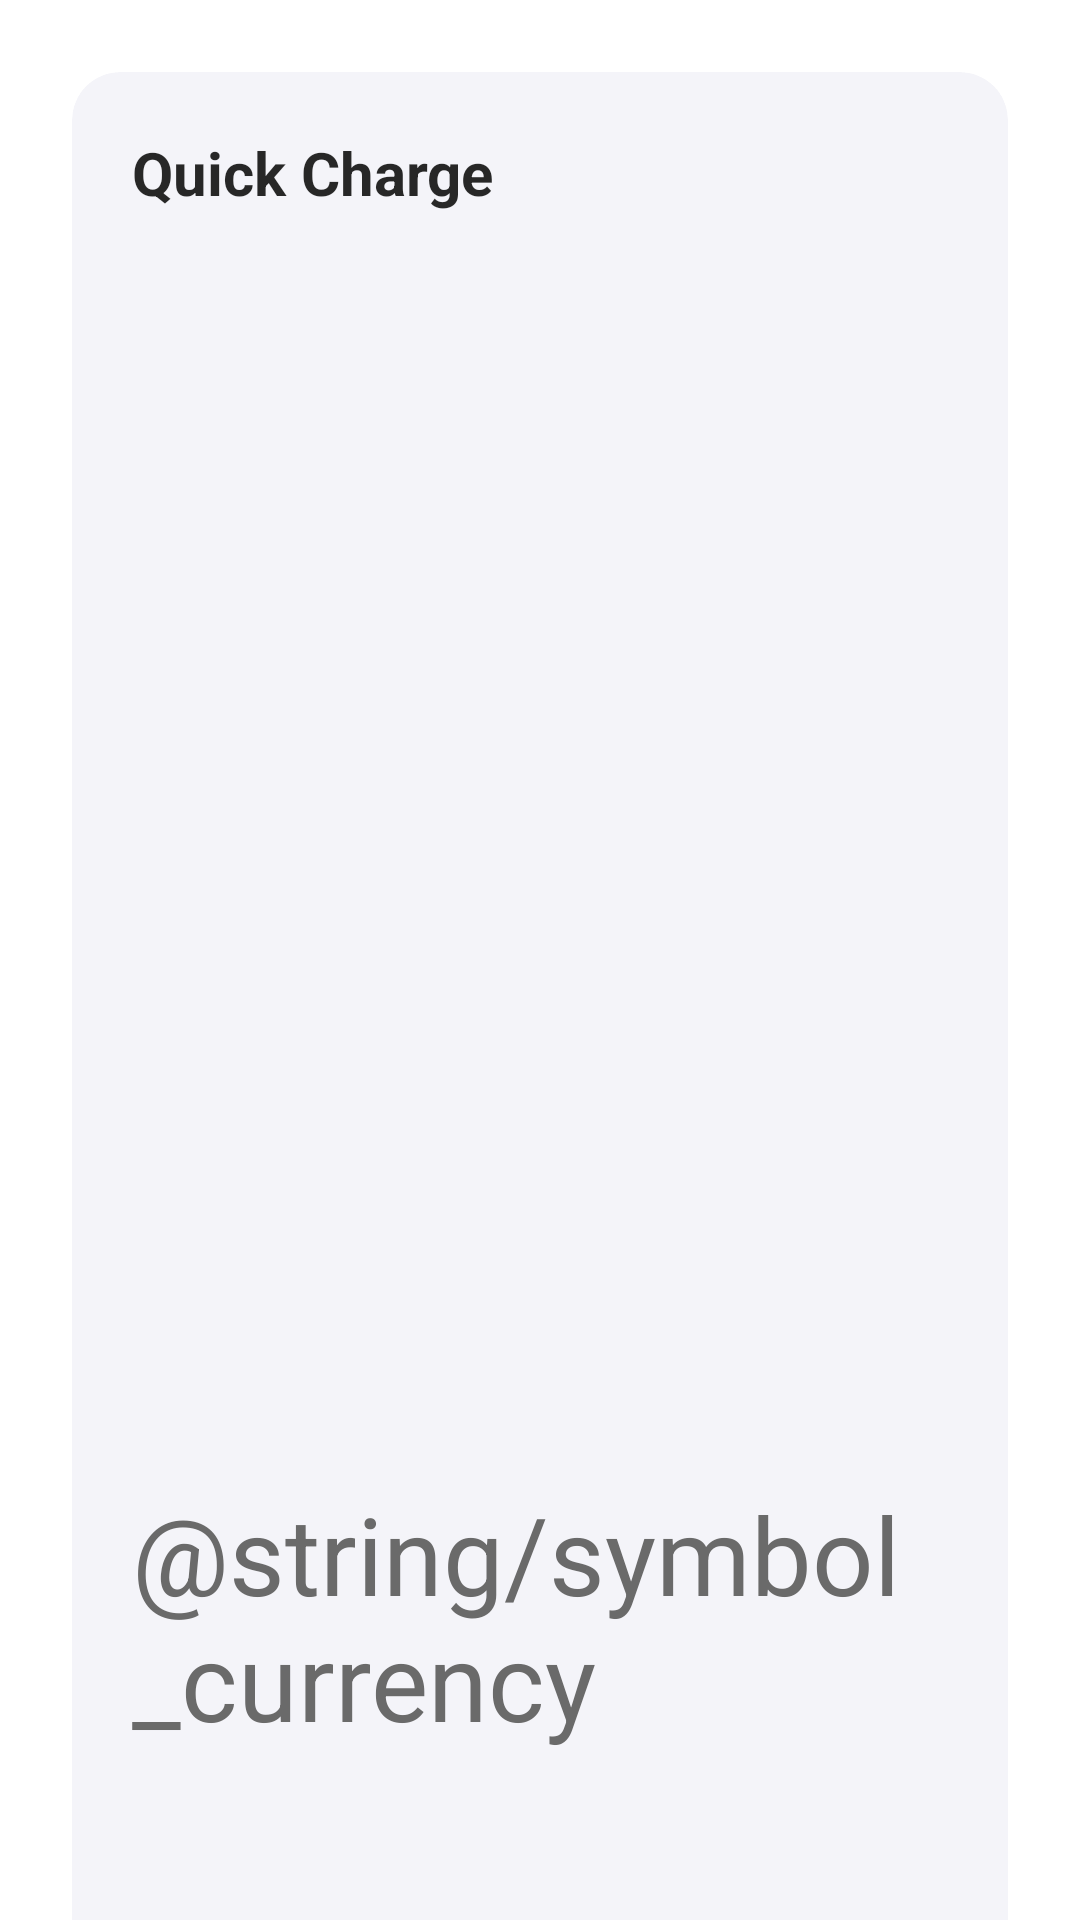

Write the Android layout XML for this screen, with the resource values it uses.
<!-- AndroidManifest.xml: activity theme Theme.NotificationCapture.Transparent -->
<!-- res/layout/activity_fast_charge.xml -->
﻿<?xml version="1.0" encoding="utf-8"?>

<ScrollView xmlns:android="http://schemas.android.com/apk/res/android"
    xmlns:app="http://schemas.android.com/apk/res-auto"
    android:layout_width="match_parent"
    android:layout_height="match_parent"
    android:fillViewport="true">

    <androidx.cardview.widget.CardView
        android:layout_width="match_parent"
        android:layout_height="wrap_content"
        android:layout_margin="@dimen/space_24dp"
        app:cardCornerRadius="@dimen/radius_16dp"
        app:cardBackgroundColor="@color/primary_main"
        android:alpha="0.95"
        app:cardElevation="@dimen/elevation_8dp">

        <LinearLayout
            android:layout_width="match_parent"
            android:layout_height="wrap_content"
            android:orientation="vertical"
            android:padding="@dimen/space_20dp">

            <TextView
                android:layout_width="match_parent"
                android:layout_height="wrap_content"
                android:text="@string/carga_rapida"
                android:textSize="@dimen/text_20sp"
                android:textStyle="bold"
                android:textColor="@color/text_primary"
                android:layout_marginBottom="@dimen/space_16dp" />

            
            <LinearLayout
                android:layout_width="match_parent"
                android:layout_height="wrap_content"
                android:layout_marginTop="@dimen/space_8dp"
                android:layout_marginBottom="@dimen/space_16dp"
                android:gravity="center"
                android:orientation="horizontal">

                <TextView
                    android:layout_width="wrap_content"
                    android:layout_height="wrap_content"
                    android:layout_marginEnd="@dimen/space_4dp"
                    android:text="@string/symbol_currency"
                    android:textColor="@color/text_secondary"
                    android:textSize="@dimen/text_36sp"
                    android:textStyle="normal" />

                <EditText
                    android:id="@+id/etFastChargeAmount"
                    android:layout_width="wrap_content"
                    android:layout_height="wrap_content"
                    android:background="@null"
                    android:digits="0123456789.,"
                    android:hint="@string/hint_zero"
                    android:imeOptions="actionDone"
                    android:inputType="numberDecimal"
                    android:minHeight="@dimen/size_48dp"
                    android:padding="@dimen/space_4dp"
                    android:textColor="@color/text_primary"
                    android:textColorHint="@color/text_secondary"
                    android:textSize="@dimen/text_44sp"
                    android:textStyle="bold" />
            </LinearLayout>

            
            <EditText
                android:id="@+id/etFastChargeTitle"
                android:layout_width="match_parent"
                android:layout_height="wrap_content"
                android:hint="@string/hint_titulo"
                android:textColorHint="@color/text_secondary"
                android:minHeight="@dimen/size_48dp"
                android:padding="@dimen/space_12dp"
                android:background="@drawable/bg_card_rounded"
                android:textColor="@color/text_secondary"
                android:inputType="textCapSentences"
                android:maxLines="1"
                android:layout_marginBottom="@dimen/space_20dp"/>

            
            <com.notificationcapture.app.utils.CustomTypeSwitch
                android:id="@+id/swFastChargeType"
                android:layout_width="match_parent"
                android:layout_height="@dimen/size_56dp"
                android:layout_marginBottom="@dimen/space_20dp" />

            
            <com.google.android.material.button.MaterialButtonToggleGroup
                android:id="@+id/togglePaymentMethod"
                android:layout_width="match_parent"
                android:layout_height="wrap_content"
                app:singleSelection="true"
                app:selectionRequired="true"
                app:checkedButton="@+id/btnMethodCash"
                android:layout_marginBottom="@dimen/space_16dp">

                <Button
                    android:id="@+id/btnMethodCash"
                    style="?attr/materialButtonOutlinedStyle"
                    android:layout_width="0dp"
                    android:layout_weight="1"
                    android:layout_height="wrap_content"
                    android:text="@string/efectivo"
                    android:textSize="@dimen/text_12sp" />

                <Button
                    android:id="@+id/btnMethodDebit"
                    style="?attr/materialButtonOutlinedStyle"
                    android:layout_width="0dp"
                    android:layout_weight="1"
                    android:layout_height="wrap_content"
                    android:text="@string/debito"
                    android:textSize="@dimen/text_12sp" />

                <Button
                    android:id="@+id/btnMethodCredit"
                    style="?attr/materialButtonOutlinedStyle"
                    android:layout_width="0dp"
                    android:layout_weight="1"
                    android:layout_height="wrap_content"
                    android:text="@string/credito"
                    android:textSize="@dimen/text_12sp" />
            </com.google.android.material.button.MaterialButtonToggleGroup>

            
            <LinearLayout
                android:id="@+id/layoutWalletSelector"
                android:layout_width="match_parent"
                android:layout_height="wrap_content"
                android:orientation="vertical"
                android:layout_marginBottom="@dimen/space_16dp"
                android:visibility="gone">

                <TextView
                    android:layout_width="match_parent"
                    android:layout_height="wrap_content"
                    android:text="@string/wallet_label"
                    android:textSize="@dimen/text_16sp"
                    android:textStyle="bold"
                    android:textColor="@color/text_primary"
                    android:layout_marginBottom="@dimen/space_8dp"/>

                <Spinner
                    android:id="@+id/spinnerWalletsFastCharge"
                    android:layout_width="match_parent"
                    android:layout_height="@dimen/size_60dp"
                    android:background="@drawable/bg_spinner_field"
                    android:padding="@dimen/space_8dp" />
            </LinearLayout>

            
            <LinearLayout
                android:id="@+id/layoutInstallments"
                android:layout_width="match_parent"
                android:layout_height="wrap_content"
                android:orientation="vertical"
                android:layout_marginBottom="@dimen/space_16dp"
                android:visibility="gone">

                <TextView
                    android:layout_width="match_parent"
                    android:layout_height="wrap_content"
                    android:text="@string/cuotas"
                    android:textSize="@dimen/text_16sp"
                    android:textStyle="bold"
                    android:textColor="@color/text_primary"
                    android:layout_marginBottom="@dimen/space_8dp"/>

                <EditText
                    android:id="@+id/etInstallments"
                    android:layout_width="match_parent"
                    android:layout_height="wrap_content"
                    android:hint="@string/cuotas"
                    android:padding="@dimen/space_12dp"
                    android:background="@drawable/bg_card_rounded"
                    android:textColorHint="@color/text_secondary"
                    android:textColor="@color/text_secondary"
                    android:inputType="number"
                    android:text="@string/payment_method_one" />
            </LinearLayout>

            
            <LinearLayout
                android:layout_width="match_parent"
                android:layout_height="wrap_content"
                android:orientation="horizontal"
                android:gravity="end"
                android:layout_marginTop="@dimen/space_8dp">

                <Button
                    android:id="@+id/btnCancelFastCharge"
                    style="@style/Widget.Material3.Button.TextButton"
                    android:layout_width="wrap_content"
                    android:layout_height="wrap_content"
                    android:text="@string/cancelar" />

                <com.google.android.material.button.MaterialButton
                    android:id="@+id/btnSaveFastCharge"
                    android:layout_width="wrap_content"
                    android:layout_height="wrap_content"
                    android:layout_marginStart="@dimen/space_8dp"
                    android:text="@string/guardar"
                    android:backgroundTint="@color/accent_main"
                    android:textColor="@color/white"
                    app:strokeColor="@color/accent_main"
                    app:strokeWidth="@dimen/stroke_2dp"
                    app:cornerRadius="@dimen/radius_12dp"/>
            </LinearLayout>

            <TextView
                android:id="@+id/tvSuccessMessage"
                android:layout_width="match_parent"
                android:layout_height="wrap_content"
                android:text="@string/guardado_exito"
                android:textColor="@color/green"
                android:gravity="center"
                android:visibility="gone"
                android:layout_marginTop="@dimen/space_16dp" />

        </LinearLayout>
    </androidx.cardview.widget.CardView>

</ScrollView>
<!-- resources referenced by this layout -->
<resources>
  <color name="accent_main">#00A896</color>
  <color name="green">#4CAF50</color>
  <color name="primary_main">#F4F4F9</color>
  <color name="text_primary">#1C1C1C</color>
  <color name="text_secondary">@color/secondary_main</color>
  <color name="white">#FFFFFFFF</color>
  <dimen name="elevation_8dp">8dp</dimen>
  <dimen name="radius_12dp">12dp</dimen>
  <dimen name="radius_16dp">16dp</dimen>
  <dimen name="size_48dp">48dp</dimen>
  <dimen name="size_56dp">56dp</dimen>
  <dimen name="size_60dp">60dp</dimen>
  <dimen name="space_12dp">12dp</dimen>
  <dimen name="space_16dp">16dp</dimen>
  <dimen name="space_20dp">20dp</dimen>
  <dimen name="space_24dp">24dp</dimen>
  <dimen name="space_4dp">4dp</dimen>
  <dimen name="space_8dp">8dp</dimen>
  <dimen name="stroke_2dp">2dp</dimen>
  <dimen name="text_12sp">12sp</dimen>
  <dimen name="text_16sp">16sp</dimen>
  <dimen name="text_20sp">20sp</dimen>
  <dimen name="text_36sp">36sp</dimen>
  <dimen name="text_44sp">44sp</dimen>
  <!-- drawable bg_card_rounded (drawable) -->
  ﻿<?xml version="1.0" encoding="utf-8"?>
  <shape xmlns:android="http://schemas.android.com/apk/res/android"
      android:shape="rectangle">
      <solid android:color="@color/background_card" />
      <corners android:radius="@dimen/radius_8dp" />
  </shape>
  <!-- drawable bg_spinner_field (drawable) -->
  <?xml version="1.0" encoding="utf-8"?>
  <layer-list xmlns:android="http://schemas.android.com/apk/res/android">
      <item>
          <shape android:shape="rectangle">
              <solid android:color="@color/background_card_90" />
              <corners android:radius="12dp" />
              <padding
                  android:bottom="4dp"
                  android:left="2dp"
                  android:right="2dp"
                  android:top="4dp" />
              <stroke
                  android:width="2dp"
                  android:color="@color/background_card_90" />
          </shape>
      </item>
  </layer-list>
  <string name="cancelar">Cancel</string>
  <string name="carga_rapida">Quick Charge</string>
  <string name="credito">Credit</string>
  <string name="cuotas">Installments</string>
  <string name="debito">Debit</string>
  <string name="efectivo">Cash</string>
  <string name="guardado_exito">Saved successfully!</string>
  <string name="guardar">Save</string>
  <string name="hint_titulo">E.g.: Supermarket payment</string>
  <color name="secondary_main">#626262</color>
  <color name="background_card">#FFFFFF</color>
  <dimen name="radius_8dp">8dp</dimen>
  <color name="background_card_90">#E6FFFFFF</color>
</resources>
